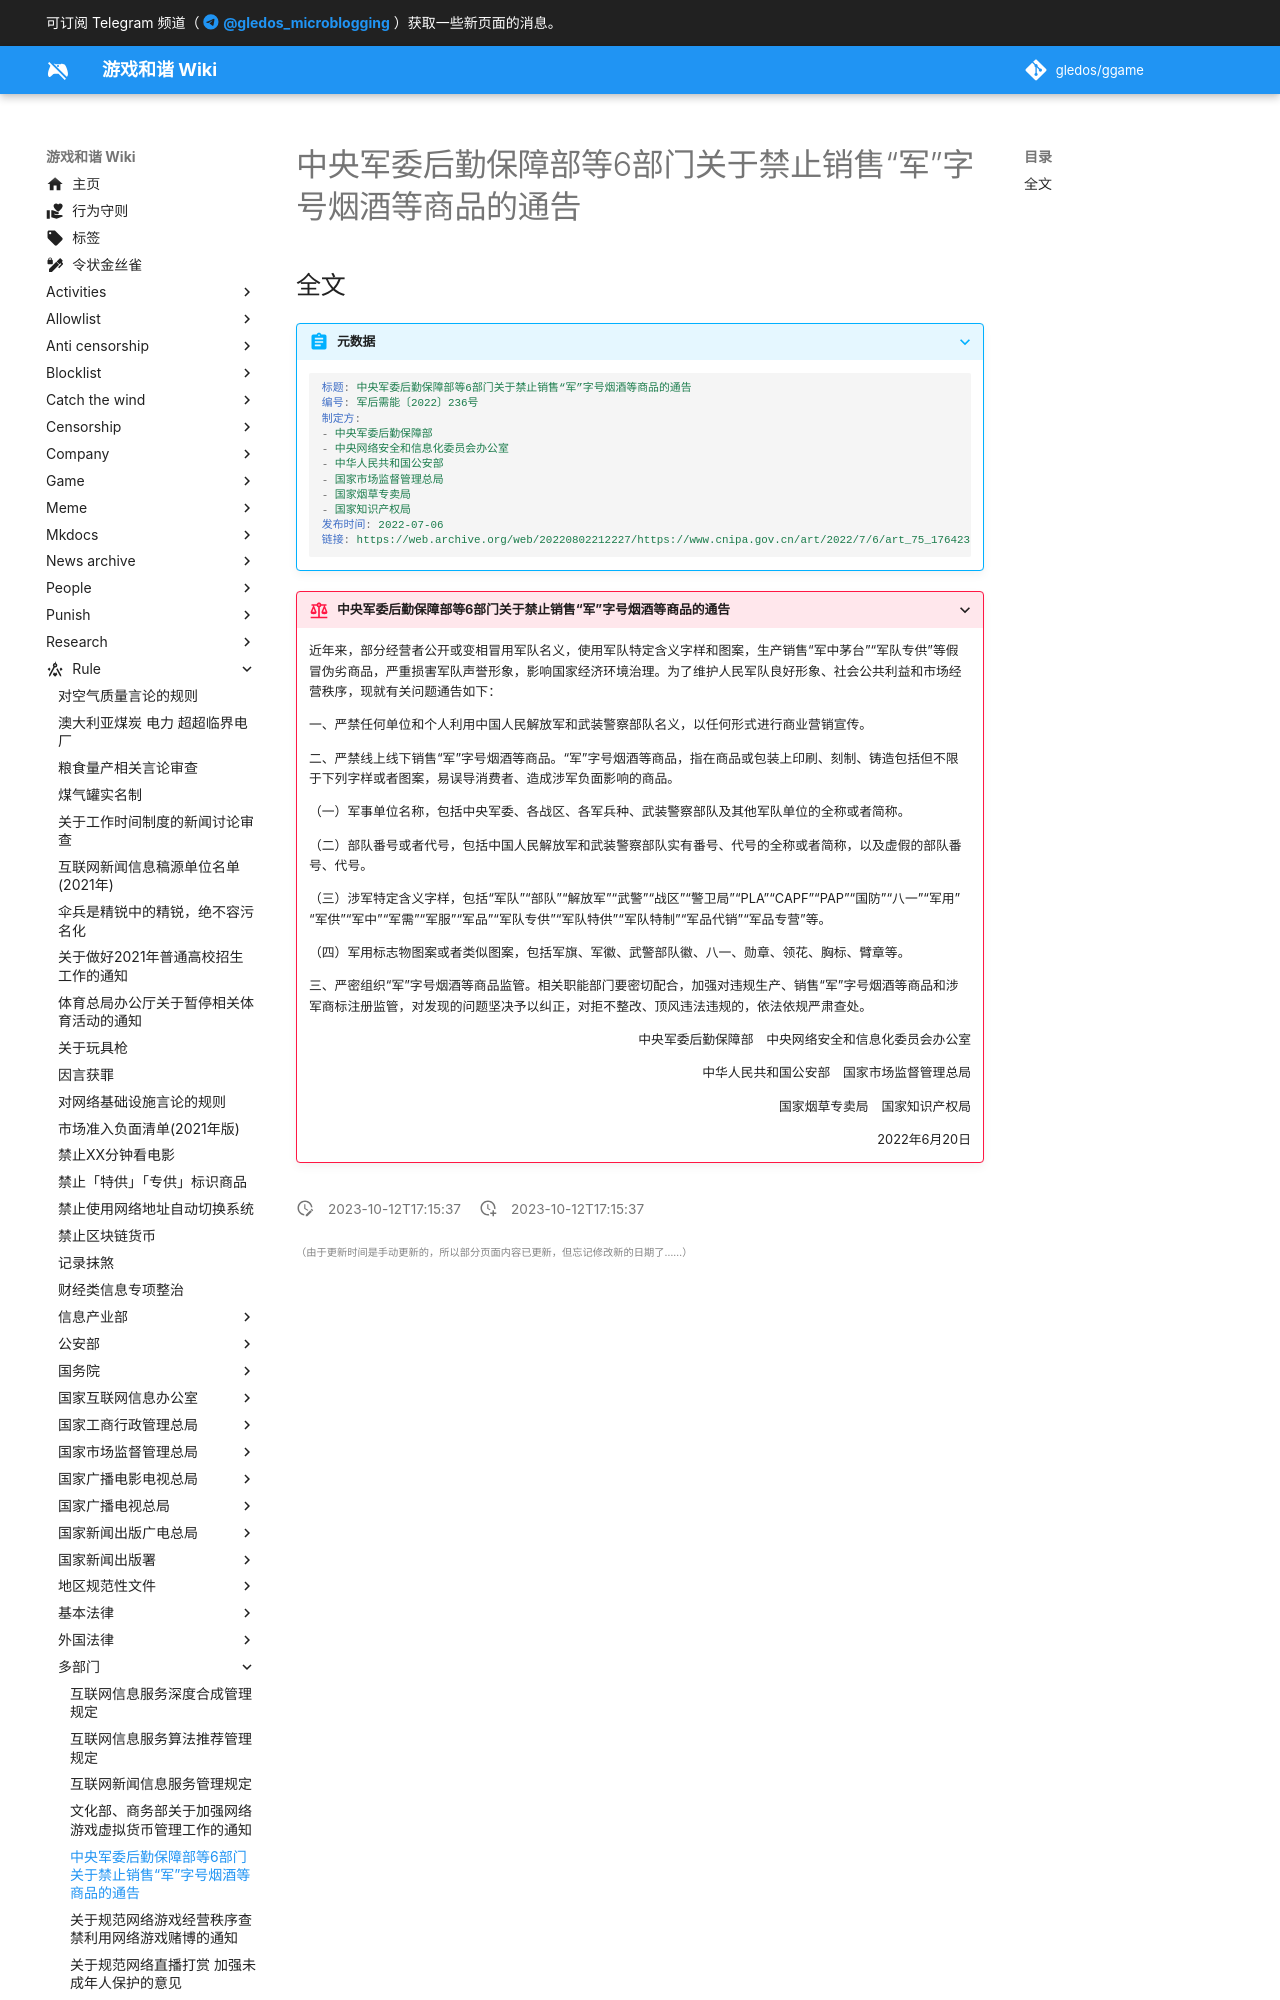

repository: gledos/ggame · page: rule/多部门/关于禁止销售军字号烟酒等商品的通告.html · generator: mkdocs

---
title: "中央军委后勤保障部等6部门关于禁止销售“军”字号烟酒等商品的通告"
search:
  exclude: true
description:
published: true
date: "2023-10-12T17:15:37"
特殊标签标记: #无标签
editor: markdown
dateCreated: "2023-10-12T17:15:37"
---

## 全文

> [!abstract]+ 元数据
>
> ```yaml
> 标题: 中央军委后勤保障部等6部门关于禁止销售“军”字号烟酒等商品的通告
> 编号: 军后需能〔2022〕236号
> 制定方:
> - 中央军委后勤保障部
> - 中央网络安全和信息化委员会办公室
> - 中华人民共和国公安部
> - 国家市场监督管理总局
> - 国家烟草专卖局
> - 国家知识产权局
> 发布时间: 2022-07-06
> 链接: https://web.archive.org/web/20220802212227/https://www.cnipa.gov.cn/art/2022/7/6/art_75_176423.html
> ```
